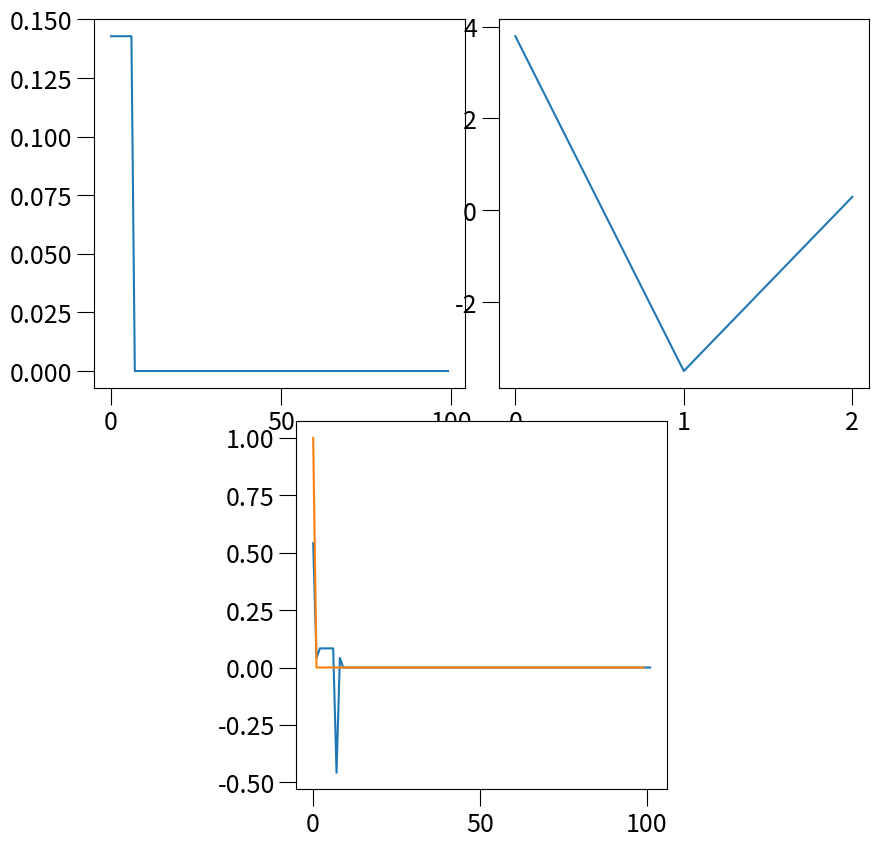

Reproduce this figure in Python.
#!/usr/bin/env python3
# -*- coding: utf-8 -*-
"""
Created on Fri Mar 27 01:23:29 2020

@author: jorgeagr
"""

import numpy as np
import matplotlib as mpl
import matplotlib.pyplot as plt
import matplotlib.ticker as mtick

class LSF(object):
    '''
        Inputs:
        x : array
            input data
        y : array
            output data
        N : int
            order of fit
    '''
    def __init__(self, G, d):
        self.N = G.shape[1]
        self.G = G
        self.d = d
        return
    
    # LSF function to calcualte model parameters and covariance matrix
    def fit(self):
        '''    
        Outputs:
        m : (N+1)-array
            model weights
        m_var : (N+1)*(N+1) matrix
            covariance matrix
        '''
        G = self.G
        GTGinv = np.linalg.inv(G.T @ G)
        
        self.m = (GTGinv @ G.T) @ self.d
        
        d_model = self.G @ self.m
        r = self.d - d_model
        self.data_var = (r**2).sum() / (G.shape[0] - self.N)
        
        self.m_cov = GTGinv @ G.T @ G @ GTGinv * self.data_var
        self.m_std = np.sqrt(self.m_cov.diagonal())
        
        return self.m, self.m_cov

    # Calculate output for the model given input data
    def func(self, g):
        d = np.dot(g, self.m).flatten()
        d_var = g @ (self.m_cov @ g.T)
        return d, d_var

# Setting plotting variables
width = 10
height = 10

mpl.rcParams['figure.figsize'] = (width, height)
mpl.rcParams['font.size'] = 18
mpl.rcParams['figure.titlesize'] = 'small'
mpl.rcParams['legend.fontsize'] = 'small'
mpl.rcParams['xtick.major.size'] = 12
mpl.rcParams['xtick.minor.size'] = 8
mpl.rcParams['xtick.labelsize'] = 18
mpl.rcParams['ytick.major.size'] = 12
mpl.rcParams['ytick.minor.size'] = 8
mpl.rcParams['ytick.labelsize'] = 18

f_points = 100
filter_points = 3

# Build function
f = np.zeros(f_points)
f[0:7] = 1/7

# Build G of function
G = np.zeros((f_points, filter_points))
for i in range(filter_points):
    G[i:i+f_points, i] = f[:f_points-i]
    
# Delta function
d = np.zeros(f_points)
d[0] = 1

# m is the inverse filter
model = LSF(G, d)
m, cov = model.fit()

fig = plt.figure()
ax = [plt.subplot2grid((4,4), (0,0), colspan=2, rowspan=2, fig=fig),
      plt.subplot2grid((4,4), (0,2), colspan=2, rowspan=2, fig=fig),
      plt.subplot2grid((4,4), (2,1), colspan=2, rowspan=2, fig=fig)]
ax[0].plot(f)
ax[1].plot(m)
ax[2].plot(np.convolve(f, m))
ax[2].plot(d)